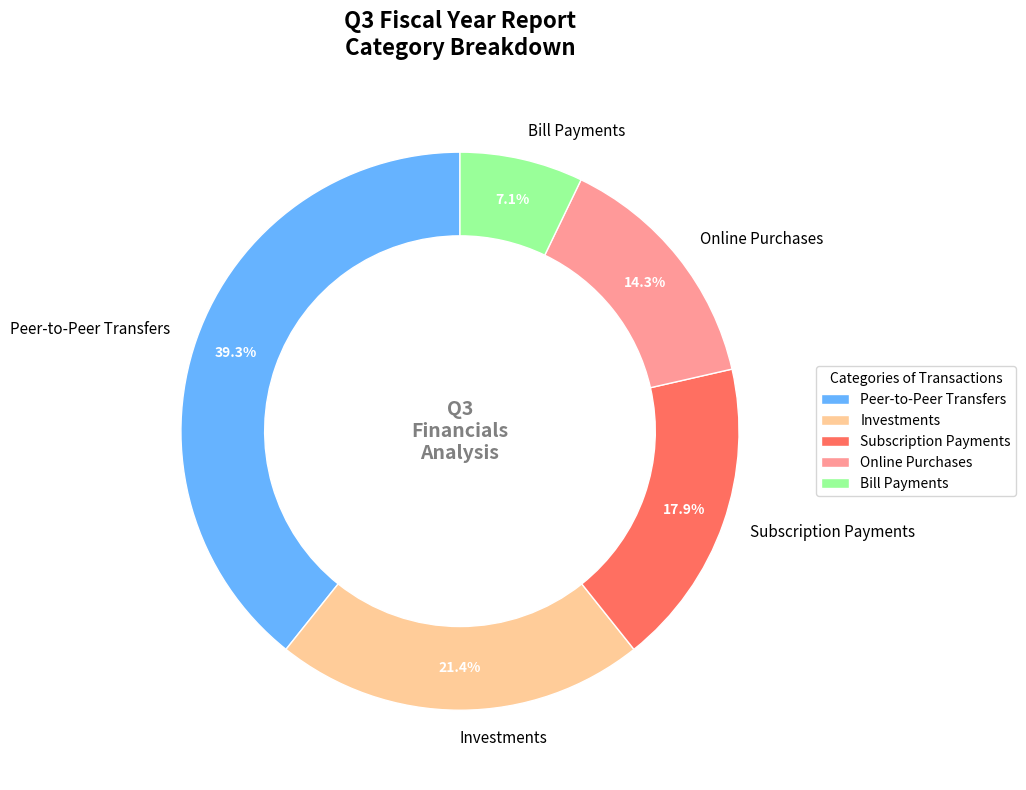

Write the Python code that produced this figure.
import matplotlib.pyplot as plt
import numpy as np

transaction_categories = [
    'Peer-to-Peer Transfers', 
    'Investments', 
    'Subscription Payments', 
    'Online Purchases', 
    'Bill Payments'
]

transaction_counts = [550, 300, 250, 200, 100]

# Shuffled colors for each transaction category
colors = ['#66B3FF', '#FFCC99', '#FF6F61', '#FF9999', '#99FF99']

fig, ax = plt.subplots(figsize=(10, 8), subplot_kw=dict(aspect="equal"))

wedges, texts, autotexts = ax.pie(transaction_counts, labels=transaction_categories, 
                                  colors=colors, autopct='%1.1f%%', startangle=90,
                                  pctdistance=0.85, wedgeprops=dict(width=0.3, edgecolor='w'))

ax.text(0, 0, 'Q3\nFinancials\nAnalysis', horizontalalignment='center', 
        verticalalignment='center', fontsize=14, fontweight='bold', color='gray')

ax.legend(wedges, transaction_categories, title="Categories of Transactions", loc="center left", 
          bbox_to_anchor=(1, 0, 0.5, 1), fontsize=10)

plt.setp(autotexts, size=10, weight='bold', color='white')
plt.setp(texts, size=11)

plt.title("Q3 Fiscal Year Report\nCategory Breakdown", fontsize=16, fontweight='bold', pad=20)

plt.tight_layout()
plt.show()
